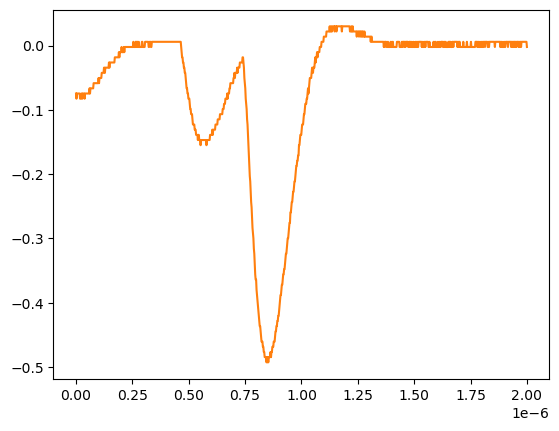

Values plotted in this chart, from the file beside it:
# KEYSIGHT TECHNOLOGIES, MSO-X 3024T, MY58262555, 07.30.2019051434
# time, 1
# 2024-07-24 15:41:49.645469
0.000000000000000000e+00, -7.467340000000000089e-02
2.002002002002001797e-09, -8.271359999999999824e-02
4.004004004004003593e-09, -7.467340000000000089e-02
6.006006006006005804e-09, -7.467340000000000089e-02
8.008008008008007187e-09, -7.467340000000000089e-02
1.001001001001000857e-08, -7.467340000000000089e-02
1.201201201201201161e-08, -7.467340000000000089e-02
1.401401401401401299e-08, -7.467340000000000089e-02
1.601601601601601437e-08, -7.467340000000000089e-02
1.801801801801801741e-08, -8.271359999999999824e-02
2.002002002002001714e-08, -8.271359999999999824e-02
2.202202202202202018e-08, -8.271359999999999824e-02
2.402402402402402322e-08, -7.467340000000000089e-02
2.602602602602602294e-08, -7.467340000000000089e-02
2.802802802802802598e-08, -8.271359999999999824e-02
3.003003003003002571e-08, -7.467340000000000089e-02
3.203203203203202875e-08, -7.467340000000000089e-02
3.403403403403403179e-08, -7.467340000000000089e-02
3.603603603603603482e-08, -7.467340000000000089e-02
3.803803803803803124e-08, -8.271359999999999824e-02
4.004004004004003428e-08, -7.467340000000000089e-02
4.204204204204203732e-08, -7.467340000000000089e-02
4.404404404404404036e-08, -7.467340000000000089e-02
4.604604604604604339e-08, -7.467340000000000089e-02
4.804804804804804643e-08, -7.467340000000000089e-02
5.005005005005004285e-08, -7.467340000000000089e-02
5.205205205205204589e-08, -7.467340000000000089e-02
5.405405405405404893e-08, -7.467340000000000089e-02
5.605605605605605196e-08, -7.467340000000000089e-02
5.805805805805805500e-08, -7.467340000000000089e-02
6.006006006006005142e-08, -6.663320000000000354e-02
6.206206206206205446e-08, -7.467340000000000089e-02
6.406406406406405750e-08, -6.663320000000000354e-02
6.606606606606606053e-08, -6.663320000000000354e-02
6.806806806806806357e-08, -6.663320000000000354e-02
7.007007007007006661e-08, -6.663320000000000354e-02
7.207207207207206965e-08, -6.663320000000000354e-02
7.407407407407407268e-08, -6.663320000000000354e-02
7.607607607607606249e-08, -6.663320000000000354e-02
7.807807807807806552e-08, -5.859299999999999925e-02
8.008008008008006856e-08, -5.859299999999999925e-02
8.208208208208207160e-08, -5.859299999999999925e-02
8.408408408408407464e-08, -5.859299999999999925e-02
8.608608608608607767e-08, -5.859299999999999925e-02
8.808808808808808071e-08, -5.859299999999999925e-02
9.009009009009008375e-08, -5.859299999999999925e-02
9.209209209209208679e-08, -5.859299999999999925e-02
9.409409409409408982e-08, -5.859299999999999925e-02
9.609609609609609286e-08, -5.859299999999999925e-02
9.809809809809808266e-08, -5.859299999999999925e-02
1.001001001001000857e-07, -5.055280000000000190e-02
1.021021021021020887e-07, -5.859299999999999925e-02
1.041041041041040918e-07, -5.055280000000000190e-02
1.061061061061060948e-07, -5.055280000000000190e-02
1.081081081081080979e-07, -5.055280000000000190e-02
1.101101101101101009e-07, -5.055280000000000190e-02
1.121121121121121039e-07, -5.055280000000000190e-02
1.141141141141141070e-07, -4.251259999999999761e-02
... 942 more rows
